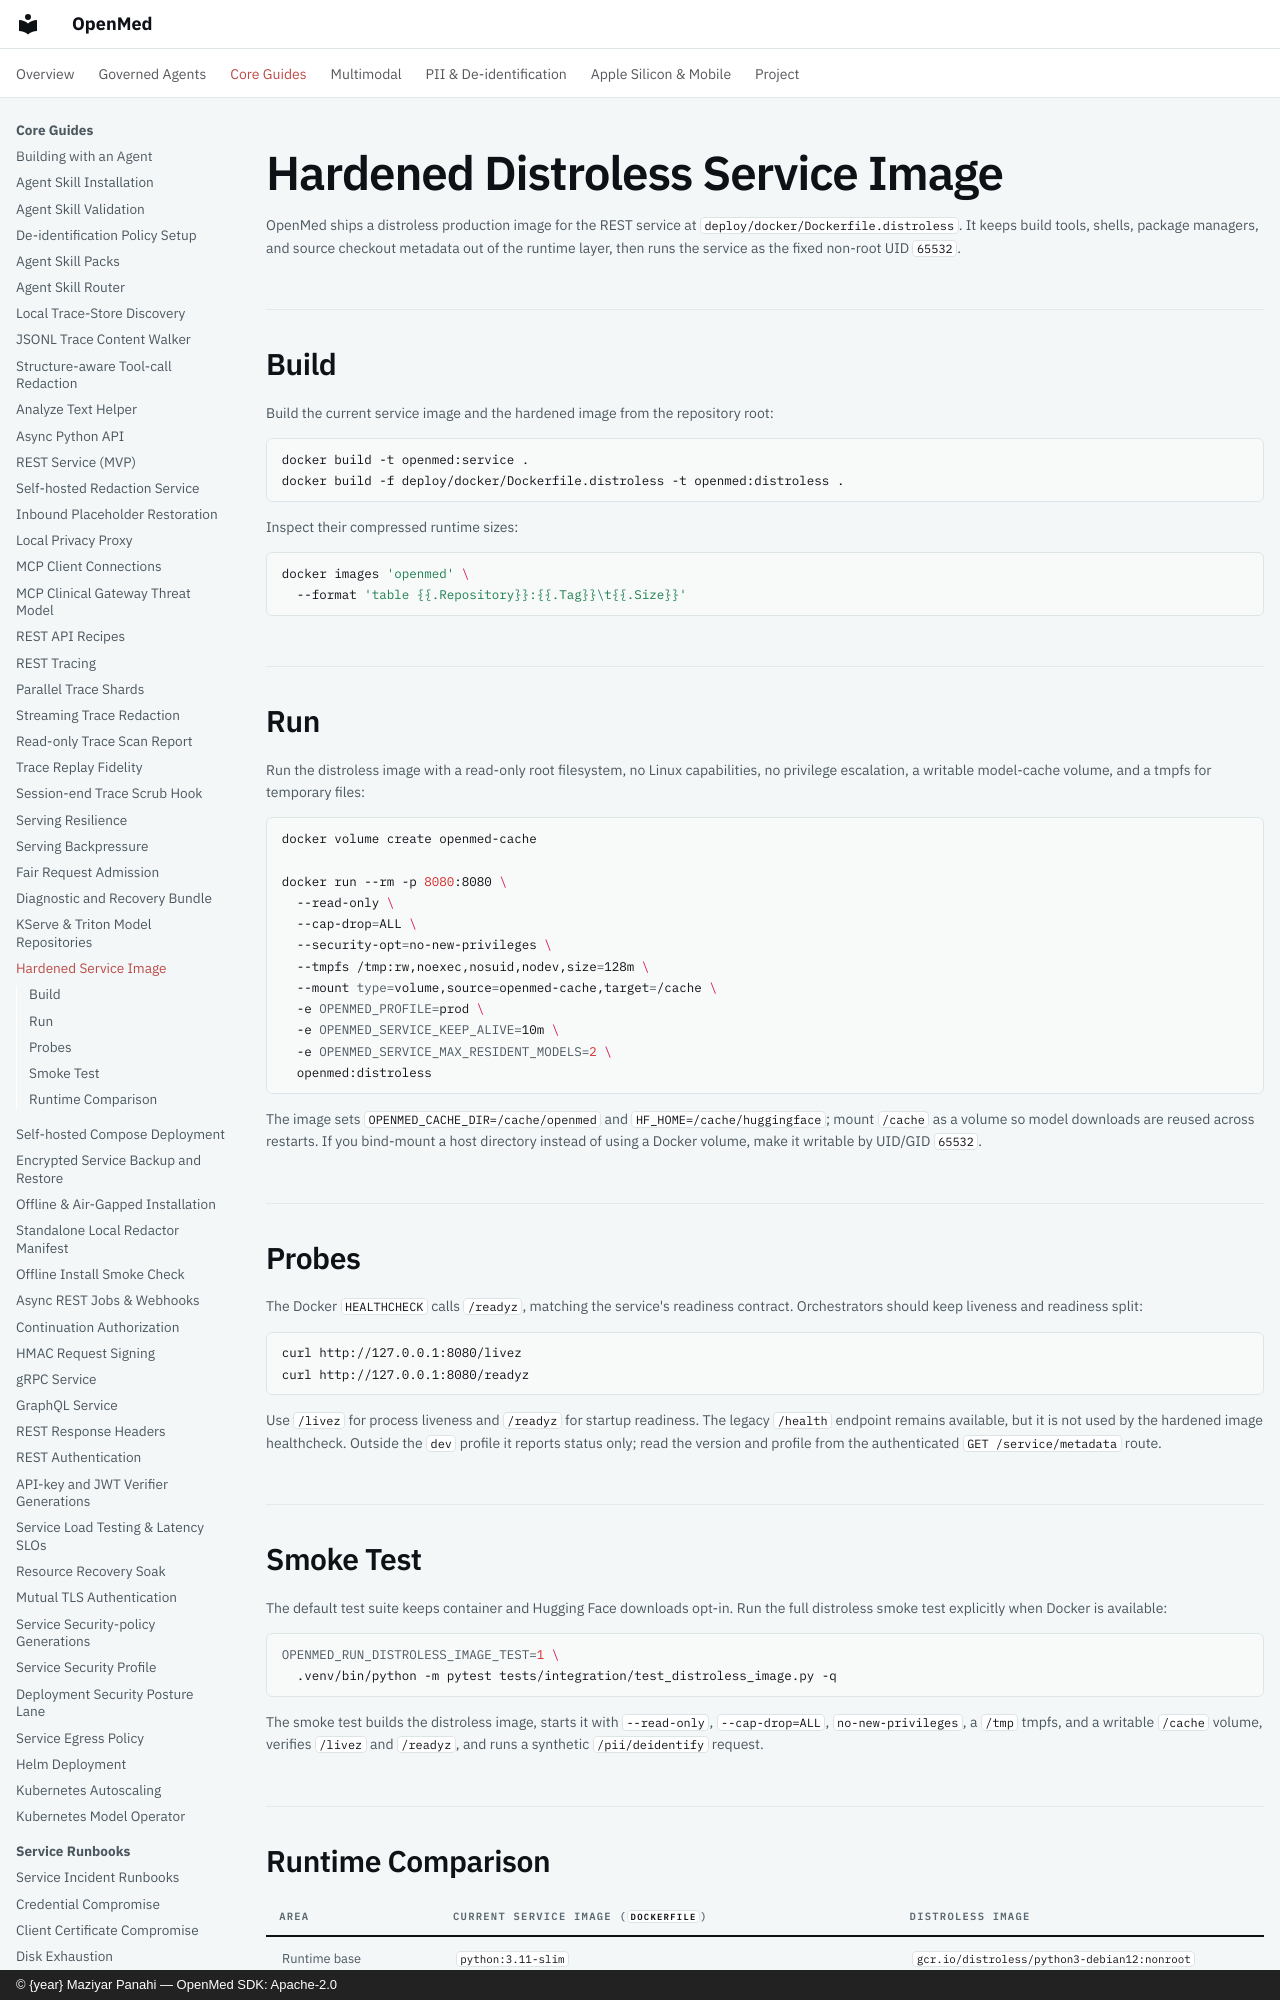

repository: maziyarpanahi/openmed · page: deploy/hardened-image/index.html · generator: mkdocs · copyright: © {year} Maziyar Panahi — OpenMed SDK: Apache-2.0

# Hardened Distroless Service Image

OpenMed ships a distroless production image for the REST service at
`deploy/docker/Dockerfile.distroless`. It keeps build tools, shells, package
managers, and source checkout metadata out of the runtime layer, then runs the
service as the fixed non-root UID `65532`.

## Build

Build the current service image and the hardened image from the repository
root:

```bash
docker build -t openmed:service .
docker build -f deploy/docker/Dockerfile.distroless -t openmed:distroless .
```

Inspect their compressed runtime sizes:

```bash
docker images 'openmed' \
  --format 'table {{.Repository}}:{{.Tag}}\t{{.Size}}'
```
